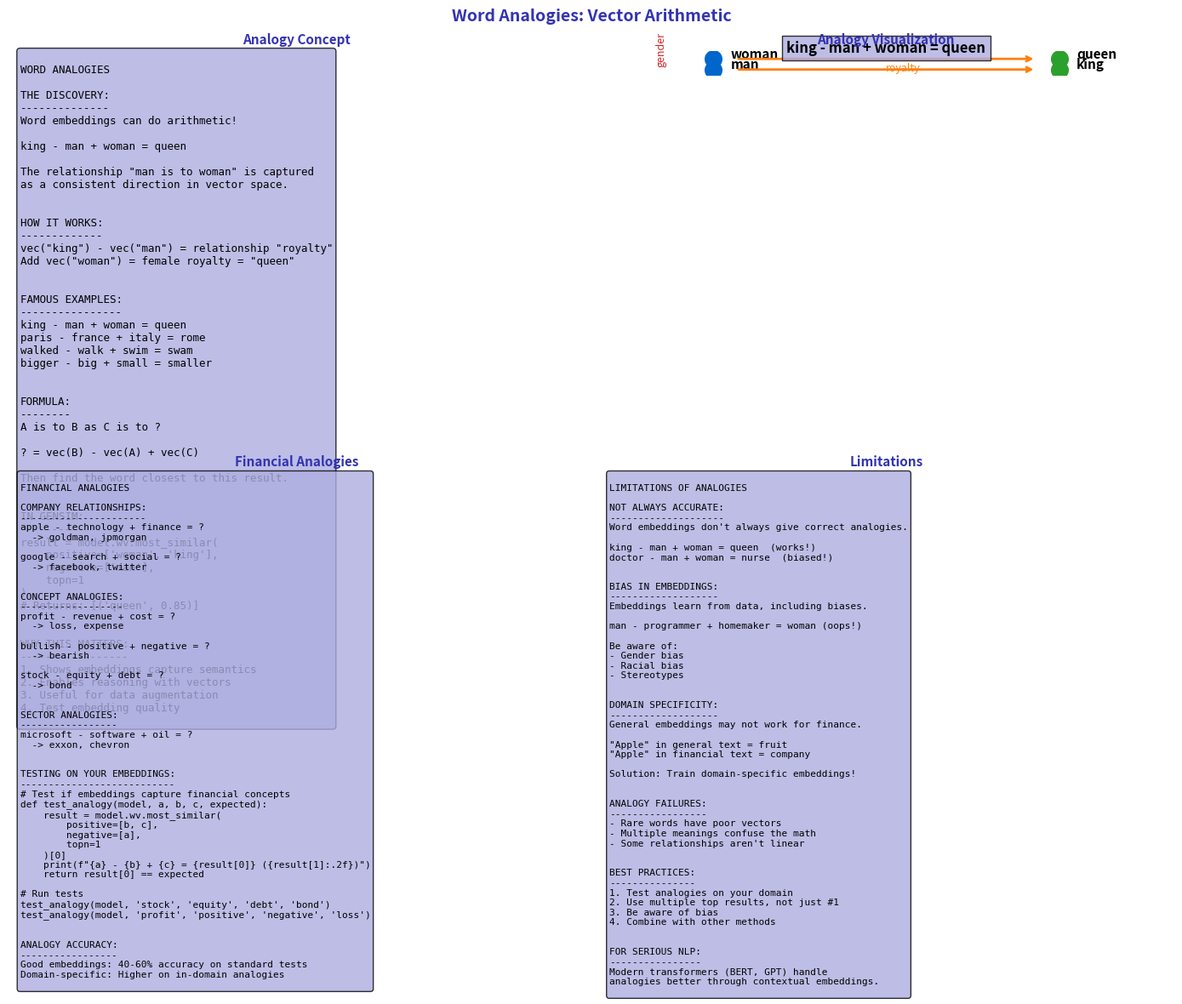

The matplotlib source for this figure: (Note: this script raises an exception after producing the figure.)
"""Word Analogies - Vector Arithmetic"""
import matplotlib.pyplot as plt
import numpy as np
from pathlib import Path

plt.rcParams.update({
    'font.size': 10,
    'axes.labelsize': 10,
    'axes.titlesize': 11,
    'xtick.labelsize': 9,
    'ytick.labelsize': 9,
    'legend.fontsize': 9,
    'figure.figsize': (10, 6),
    'figure.dpi': 150
})

MLPURPLE = '#3333B2'
MLLAVENDER = '#ADADE0'
MLBLUE = '#0066CC'
MLORANGE = '#FF7F0E'
MLGREEN = '#2CA02C'
MLRED = '#D62728'

fig, axes = plt.subplots(2, 2, figsize=(14, 10))
fig.suptitle('Word Analogies: Vector Arithmetic', fontsize=14, fontweight='bold', color=MLPURPLE)

# Plot 1: Analogy concept
ax1 = axes[0, 0]
ax1.axis('off')

concept = '''
WORD ANALOGIES

THE DISCOVERY:
--------------
Word embeddings can do arithmetic!

king - man + woman = queen

The relationship "man is to woman" is captured
as a consistent direction in vector space.


HOW IT WORKS:
-------------
vec("king") - vec("man") = relationship "royalty"
Add vec("woman") = female royalty = "queen"


FAMOUS EXAMPLES:
----------------
king - man + woman = queen
paris - france + italy = rome
walked - walk + swim = swam
bigger - big + small = smaller


FORMULA:
--------
A is to B as C is to ?

? = vec(B) - vec(A) + vec(C)

Then find the word closest to this result.


IN GENSIM:
----------
result = model.wv.most_similar(
    positive=['woman', 'king'],
    negative=['man'],
    topn=1
)
# Returns: [('queen', 0.85)]


WHY THIS MATTERS:
-----------------
1. Shows embeddings capture semantics
2. Enables reasoning with vectors
3. Useful for data augmentation
4. Test embedding quality
'''

ax1.text(0.02, 0.98, concept, transform=ax1.transAxes, fontsize=9,
         verticalalignment='top', fontfamily='monospace',
         bbox=dict(boxstyle='round', facecolor=MLLAVENDER, alpha=0.8))
ax1.set_title('Analogy Concept', fontsize=11, fontweight='bold', color=MLPURPLE)

# Plot 2: Visual analogy
ax2 = axes[0, 1]
ax2.axis('off')

# Draw analogy as vector diagram
# Simplified 2D representation
points = {
    'man': (1, 1),
    'woman': (1, 3),
    'king': (4, 1),
    'queen': (4, 3)
}

# Draw points
for word, (x, y) in points.items():
    color = MLBLUE if 'man' in word or 'woman' in word else MLGREEN
    ax2.scatter(x, y, c=color, s=200, zorder=5)
    ax2.text(x + 0.15, y + 0.15, word, fontsize=11, fontweight='bold')

# Draw vectors
# man -> woman (gender)
ax2.annotate('', xy=(1, 2.8), xytext=(1, 1.2),
            arrowprops=dict(arrowstyle='->', color=MLRED, lw=2))
ax2.text(0.5, 2, 'gender', fontsize=9, color=MLRED, rotation=90)

# king -> queen (gender)
ax2.annotate('', xy=(4, 2.8), xytext=(4, 1.2),
            arrowprops=dict(arrowstyle='->', color=MLRED, lw=2))

# man -> king (royalty)
ax2.annotate('', xy=(3.8, 1), xytext=(1.2, 1),
            arrowprops=dict(arrowstyle='->', color=MLORANGE, lw=2))
ax2.text(2.5, 0.7, 'royalty', fontsize=9, color=MLORANGE)

# woman -> queen (royalty)
ax2.annotate('', xy=(3.8, 3), xytext=(1.2, 3),
            arrowprops=dict(arrowstyle='->', color=MLORANGE, lw=2))

# Formula
ax2.text(2.5, 4.2, 'king - man + woman = queen', fontsize=12, ha='center',
         fontweight='bold', bbox=dict(facecolor=MLLAVENDER, alpha=0.8))

ax2.set_xlim(0, 5)
ax2.set_ylim(0, 4.5)
ax2.set_title('Analogy Visualization', fontsize=11, fontweight='bold', color=MLPURPLE)

# Plot 3: Finance analogies
ax3 = axes[1, 0]
ax3.axis('off')

finance = '''
FINANCIAL ANALOGIES

COMPANY RELATIONSHIPS:
----------------------
apple - technology + finance = ?
  -> goldman, jpmorgan

google - search + social = ?
  -> facebook, twitter


CONCEPT ANALOGIES:
------------------
profit - revenue + cost = ?
  -> loss, expense

bullish - positive + negative = ?
  -> bearish

stock - equity + debt = ?
  -> bond


SECTOR ANALOGIES:
-----------------
microsoft - software + oil = ?
  -> exxon, chevron


TESTING ON YOUR EMBEDDINGS:
---------------------------
# Test if embeddings capture financial concepts
def test_analogy(model, a, b, c, expected):
    result = model.wv.most_similar(
        positive=[b, c],
        negative=[a],
        topn=1
    )[0]
    print(f"{a} - {b} + {c} = {result[0]} ({result[1]:.2f})")
    return result[0] == expected

# Run tests
test_analogy(model, 'stock', 'equity', 'debt', 'bond')
test_analogy(model, 'profit', 'positive', 'negative', 'loss')


ANALOGY ACCURACY:
-----------------
Good embeddings: 40-60% accuracy on standard tests
Domain-specific: Higher on in-domain analogies
'''

ax3.text(0.02, 0.98, finance, transform=ax3.transAxes, fontsize=8,
         verticalalignment='top', fontfamily='monospace',
         bbox=dict(boxstyle='round', facecolor=MLLAVENDER, alpha=0.8))
ax3.set_title('Financial Analogies', fontsize=11, fontweight='bold', color=MLPURPLE)

# Plot 4: Limitations
ax4 = axes[1, 1]
ax4.axis('off')

limitations = '''
LIMITATIONS OF ANALOGIES

NOT ALWAYS ACCURATE:
--------------------
Word embeddings don't always give correct analogies.

king - man + woman = queen  (works!)
doctor - man + woman = nurse  (biased!)


BIAS IN EMBEDDINGS:
-------------------
Embeddings learn from data, including biases.

man - programmer + homemaker = woman (oops!)

Be aware of:
- Gender bias
- Racial bias
- Stereotypes


DOMAIN SPECIFICITY:
-------------------
General embeddings may not work for finance.

"Apple" in general text = fruit
"Apple" in financial text = company

Solution: Train domain-specific embeddings!


ANALOGY FAILURES:
-----------------
- Rare words have poor vectors
- Multiple meanings confuse the math
- Some relationships aren't linear


BEST PRACTICES:
---------------
1. Test analogies on your domain
2. Use multiple top results, not just #1
3. Be aware of bias
4. Combine with other methods


FOR SERIOUS NLP:
----------------
Modern transformers (BERT, GPT) handle
analogies better through contextual embeddings.
'''

ax4.text(0.02, 0.98, limitations, transform=ax4.transAxes, fontsize=8,
         verticalalignment='top', fontfamily='monospace',
         bbox=dict(boxstyle='round', facecolor=MLLAVENDER, alpha=0.8))
ax4.set_title('Limitations', fontsize=11, fontweight='bold', color=MLPURPLE)

plt.tight_layout()
plt.savefig(Path(__file__).parent / 'chart.pdf', dpi=300, bbox_inches='tight')
plt.close()
